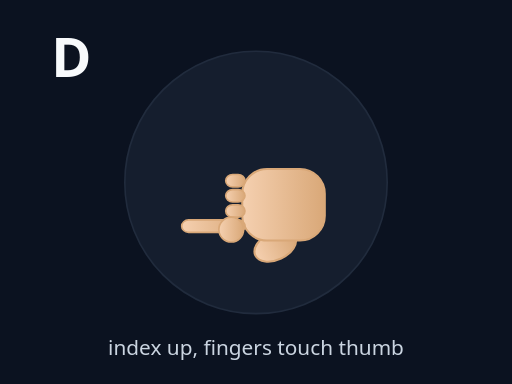
t = 0.00 s
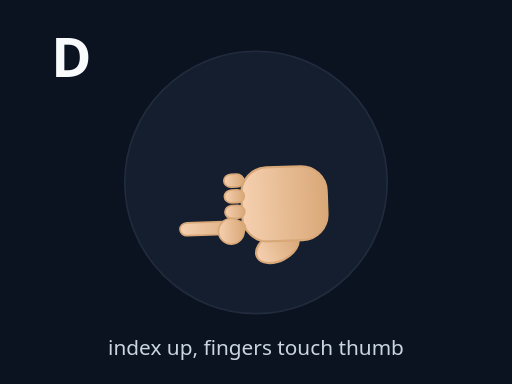
t = 0.30 s
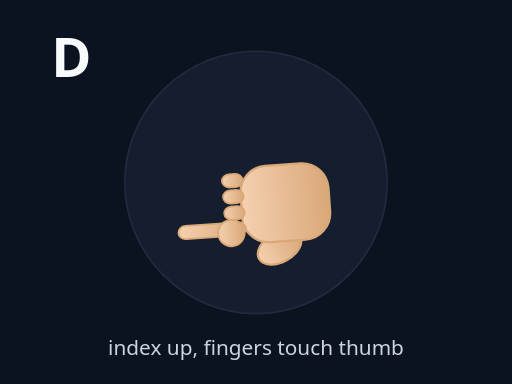
t = 0.60 s
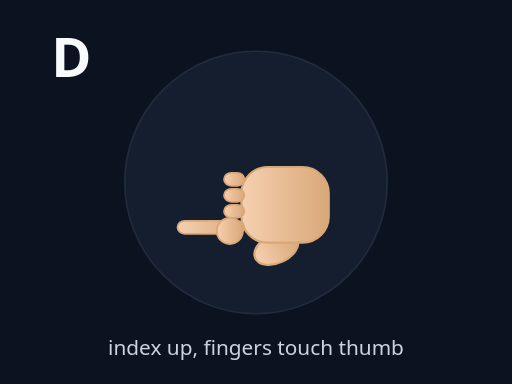
t = 0.90 s
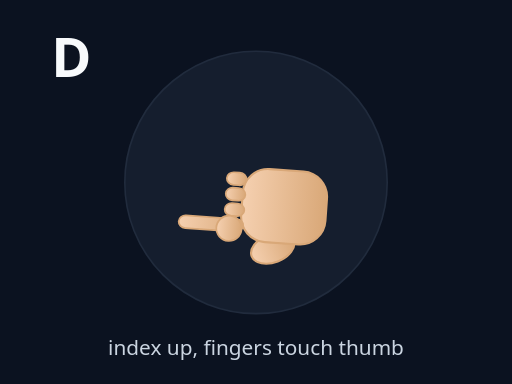
t = 1.20 s
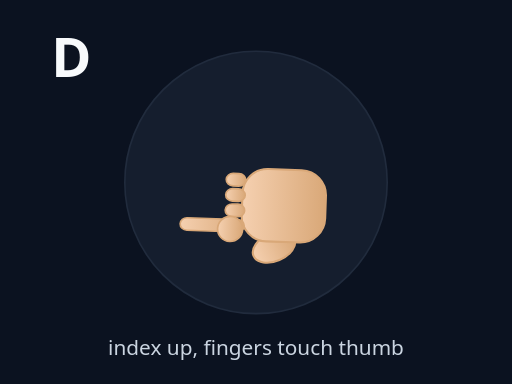
t = 1.50 s

The animated SVG that drew these frames (rendered in a browser with its animation timeline set to each time). Animation: 2 SMIL elements (animateTransform=2); one cycle of 1.80 s, repeats indefinitely.

<svg xmlns="http://www.w3.org/2000/svg" viewBox="0 0 320 240" width="100%" height="100%" preserveAspectRatio="xMidYMid meet">
<defs>
  <linearGradient id="skinG" x1="0" x2="0" y1="0" y2="1">
    <stop offset="0" stop-color="#f5d0b0"/>
    <stop offset="1" stop-color="#d9a878"/>
  </linearGradient>
</defs>
<rect width="100%" height="100%" fill="#0b1220"/>
<circle cx="160" cy="114" r="82" fill="#1e293b" stroke="#334155" opacity=".55"/>
<text x="32" y="48" fill="#f8fafc" font-size="34" font-family="system-ui" font-weight="900">D</text>

<g transform="translate(160 128)">
  <g>
    <g transform="rotate(-90) scale(0.86)"><ellipse cx="-30" cy="14" rx="10" ry="16" fill="url(#skinG)" stroke="#d9a878" stroke-width="1.5" transform="rotate(-25 -30 14)"/><rect x="-26" y="-10" width="52" height="60" rx="18" fill="url(#skinG)" stroke="#d9a878" stroke-width="1.5"/><rect x="-20" y="-54" width="9" height="46" rx="5" fill="url(#skinG)" stroke="#d9a878" stroke-width="1.2"/><rect x="-9" y="-22" width="9" height="14" rx="5" fill="url(#skinG)" stroke="#d9a878" stroke-width="1.2"/><rect x="2" y="-22" width="9" height="14" rx="5" fill="url(#skinG)" stroke="#d9a878" stroke-width="1.2"/><rect x="13" y="-22" width="9" height="14" rx="5" fill="url(#skinG)" stroke="#d9a878" stroke-width="1.2"/><circle cx="-18" cy="-18" r="9" fill="url(#skinG)" stroke="#d9a878" stroke-width="1.2"/></g>
    <animateTransform attributeName="transform" type="scale" values="1;1.08;1" dur="1.4s" repeatCount="indefinite" additive="sum"/><animateTransform attributeName="transform" type="rotate" values="0;-4;4;0" dur="1.8s" repeatCount="indefinite" additive="sum"/>
  </g>
</g>
<text x="160" y="222" text-anchor="middle" fill="#cbd5e1" font-size="13" font-family="system-ui">index up, fingers touch thumb</text>
</svg>
